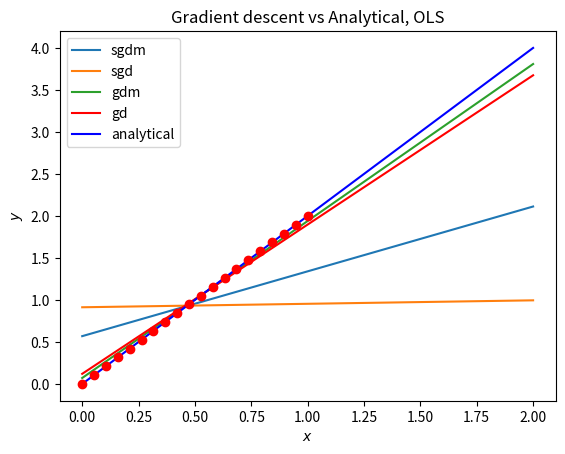

Write Python code to recreate this figure.
from abc import ABC, abstractmethod

import numpy as np # type: ignore
import matplotlib.pyplot as plt # type: ignore

class GD(ABC):
    def __init__(
            self,
            eta: float,
            delta_momentum: float | None,
            max_iter: int, 
            tol: float, 
            rng: np.random.Generator | None,
        ) -> None:
        """
        Initialize base class for gradient descent methods.

        Args:
            max_iter (int): maximum number of iterations before termination.
            tol (int): terminate when cost is below `tol`.
            rng (np.random.Generator or None): random generator. If None, rng.random.default_rng(None) is used.

        Returns:
            None
        """
        self.eta = eta
        # self.eta_tuner = eta_tuner        # TODO: implement learning rate tuners
        self.delta_momentum = delta_momentum
        self.max_iter = max_iter
        self.tol = tol
        if rng is None:
            rng = np.random.default_rng(None)
        self.rng = rng

        # if eta_tuner is None:
        #     self.tune = False
        # else:
        #     if not (eta_tuner in ["adagrad, rmsprop, adam"]):
        #         raise ValueError
        #     self.tune = True

        if delta_momentum is None:
            self.momentum = False
        else:
            self.momentum = True

        self.gradient = None
        self.cost = None
        self.X = None
        self.y = None
        self.lmbda = 0
        self.X_num_rows = None
        self.X_num_cols = None
    
    def set_cost(self):
        """
        Not yet implemented correctly. Will be used when learning rate tuning is implemented.
        """
        self.cost = lambda X, y, beta: (1/self.X_num_rows) * np.sum((y - (X @ beta))**2)
        # TODO: Fix this
        # if self.lmbda:
        #     self.cost = lambda X, y, beta: self.cost(X, y, beta) + self.lmbda * np.sum(beta**2)

    @abstractmethod
    def set_gradient(self, X: np.ndarray, y: np.ndarray, lmbda: float | int = 0) -> None:
        """
        Setter method??
        """
        self.X = X
        self.y = y
        self.lmbda = lmbda
        self.X_num_rows, self.X_num_cols = X.shape
        self.set_cost()
        # raise NotImplementedError

    @abstractmethod
    def perform(self):
        raise NotImplementedError
    
    def add_momentum(self, delta, delta_0):
        delta += self.delta_momentum * delta_0
        delta_0 = delta
        return delta, delta_0

class PlainGD(GD):
    def __init__(
            self, 
            eta: float = 0.01,
            eta_tuner: str | None = None,
            delta_momentum: float | None = None,
            max_iter: int = 50, 
            tol: float = 1e-8, 
            rng: np.random.Generator | None = None,
        ) -> None:
        super().__init__(eta, delta_momentum, max_iter, tol, rng)

    def set_gradient(self, X: np.ndarray, y: np.ndarray, lmbda: float | int = 0) -> None:
        super().set_gradient(X, y, lmbda)
        self.gradient = lambda beta: (2.0/self.X_num_rows) * X.T @ (X @ beta - y)
        # TODO: FIX THIS
        # if lmbda:
        #     gradient = lambda beta: self.gradient(beta) + 2*lmbda*beta
        #     self.gradient = gradient

    def perform(self) -> np.ndarray:
        """
        Performs the descent iteratively.

        Args:
            Tol (float): when to terminate.

        Returns:
            (np.ndarray): beta.
        """
        cost = 10 # TODO: change this to the actual cost
        beta = self.rng.random(self.X_num_cols)
        i = 0
        delta_0 = 0.0
        while (cost > self.tol) and (i < self.max_iter):
            delta = self.eta * self.gradient(beta)
            if self.momentum:
                delta, delta_0 = self.add_momentum(delta, delta_0)
            beta -= delta
            i += 1
        return beta

class StochasticGD(GD):
    def __init__(
            self, 
            eta: float = 0.01,
            delta_momentum: float | None = None,
            max_iter: int = 50,
            tol: float = 10e-8, 
            rng: np.random.Generator | None = None, 
            M: int = 5, 
            num_epochs: int = 50, 
            t0: int = 5, 
            t1: int = 50
        ) -> None:
        super().__init__(eta, delta_momentum, max_iter, tol, rng)

        self.M = M
        self.num_epochs = num_epochs
        self.t0 = t0
        self.t1 = t1

    def set_gradient(self, X: np.ndarray, y: np.ndarray,  lmbda: float | int = 0) -> None:
        super().set_gradient(X, y, lmbda)
        self.gradient = lambda beta, xi, yi: (2.0/self.X_num_rows) * xi.T @ (xi @ beta - yi)
        # TODO: FIX THIS
        # if lmbda:
        #     gradient = lambda beta, xi, yi: self.gradient(beta, xi, yi) + 2*lmbda*beta
        #     self.gradient = gradient

    def learning_schedule(self, t: int) -> float:
        return self.t0/(t+self.t1)
    
    def perform(self) -> np.ndarray:
        m = int(self.X_num_cols/self.M)
        beta = self.rng.random(self.X_num_cols)
        delta_0 = 0.0
        for epoch in range(self.num_epochs):
            m_range = np.arange(0, m - 1)
            self.rng.shuffle(m_range)
            for k in m_range:
                xk = self.X[k:k+self.M]
                yk = self.y[k:k+self.M]
                eta = self.learning_schedule(epoch*m + k)
                delta = eta*self.gradient(beta, xk, yk)
                if self.momentum:
                    delta, delta_0 = self.add_momentum(delta, delta_0)
                beta -= delta
        return beta

n = 20
rng = np.random.default_rng(10)
x = np.linspace(0, 1, n)
y = 2*x
X = np.c_[np.ones(n), x]


GD = PlainGD(eta=0.2)
GD.set_gradient(X, y)
beta = GD.perform()

GDM = PlainGD(eta=0.2, delta_momentum=0.3)
GDM.set_gradient(X, y)
betam = GDM.perform()

SGD = StochasticGD(eta=0.2, t0=1, t1=10)
SGD.set_gradient(X, y)
betasgd = SGD.perform()

SGDM = StochasticGD(eta=0.02, delta_momentum=0.3, t0=0.1, t1=1)
SGDM.set_gradient(X, y)
betasgdm = SGDM.perform()

beta_linreg = np.linalg.pinv(X.T @ X) @ X.T @ y

xnew = np.array([[0],[2]])
xbnew = np.c_[np.ones((2,1)), xnew]
ypredictsgd = xbnew.dot(betasgd)
ypredictm = xbnew.dot(betam)
ypredict = xbnew.dot(beta)
ypredictsgdm = xbnew.dot(betasgdm)
ypredict2 = xbnew.dot(beta_linreg)
plt.plot(xnew, ypredictsgdm, label="sgdm")
plt.plot(xnew, ypredictsgd, label = "sgd")
plt.plot(xnew, ypredictm, label="gdm")
plt.plot(xnew, ypredict, "r-", label="gd")
plt.plot(xnew, ypredict2, "b-", label="analytical")
plt.plot(x, y ,'ro')
plt.xlabel(r'$x$')
plt.ylabel(r'$y$')
plt.title(r'Gradient descent vs Analytical, OLS')
plt.legend()
plt.show()